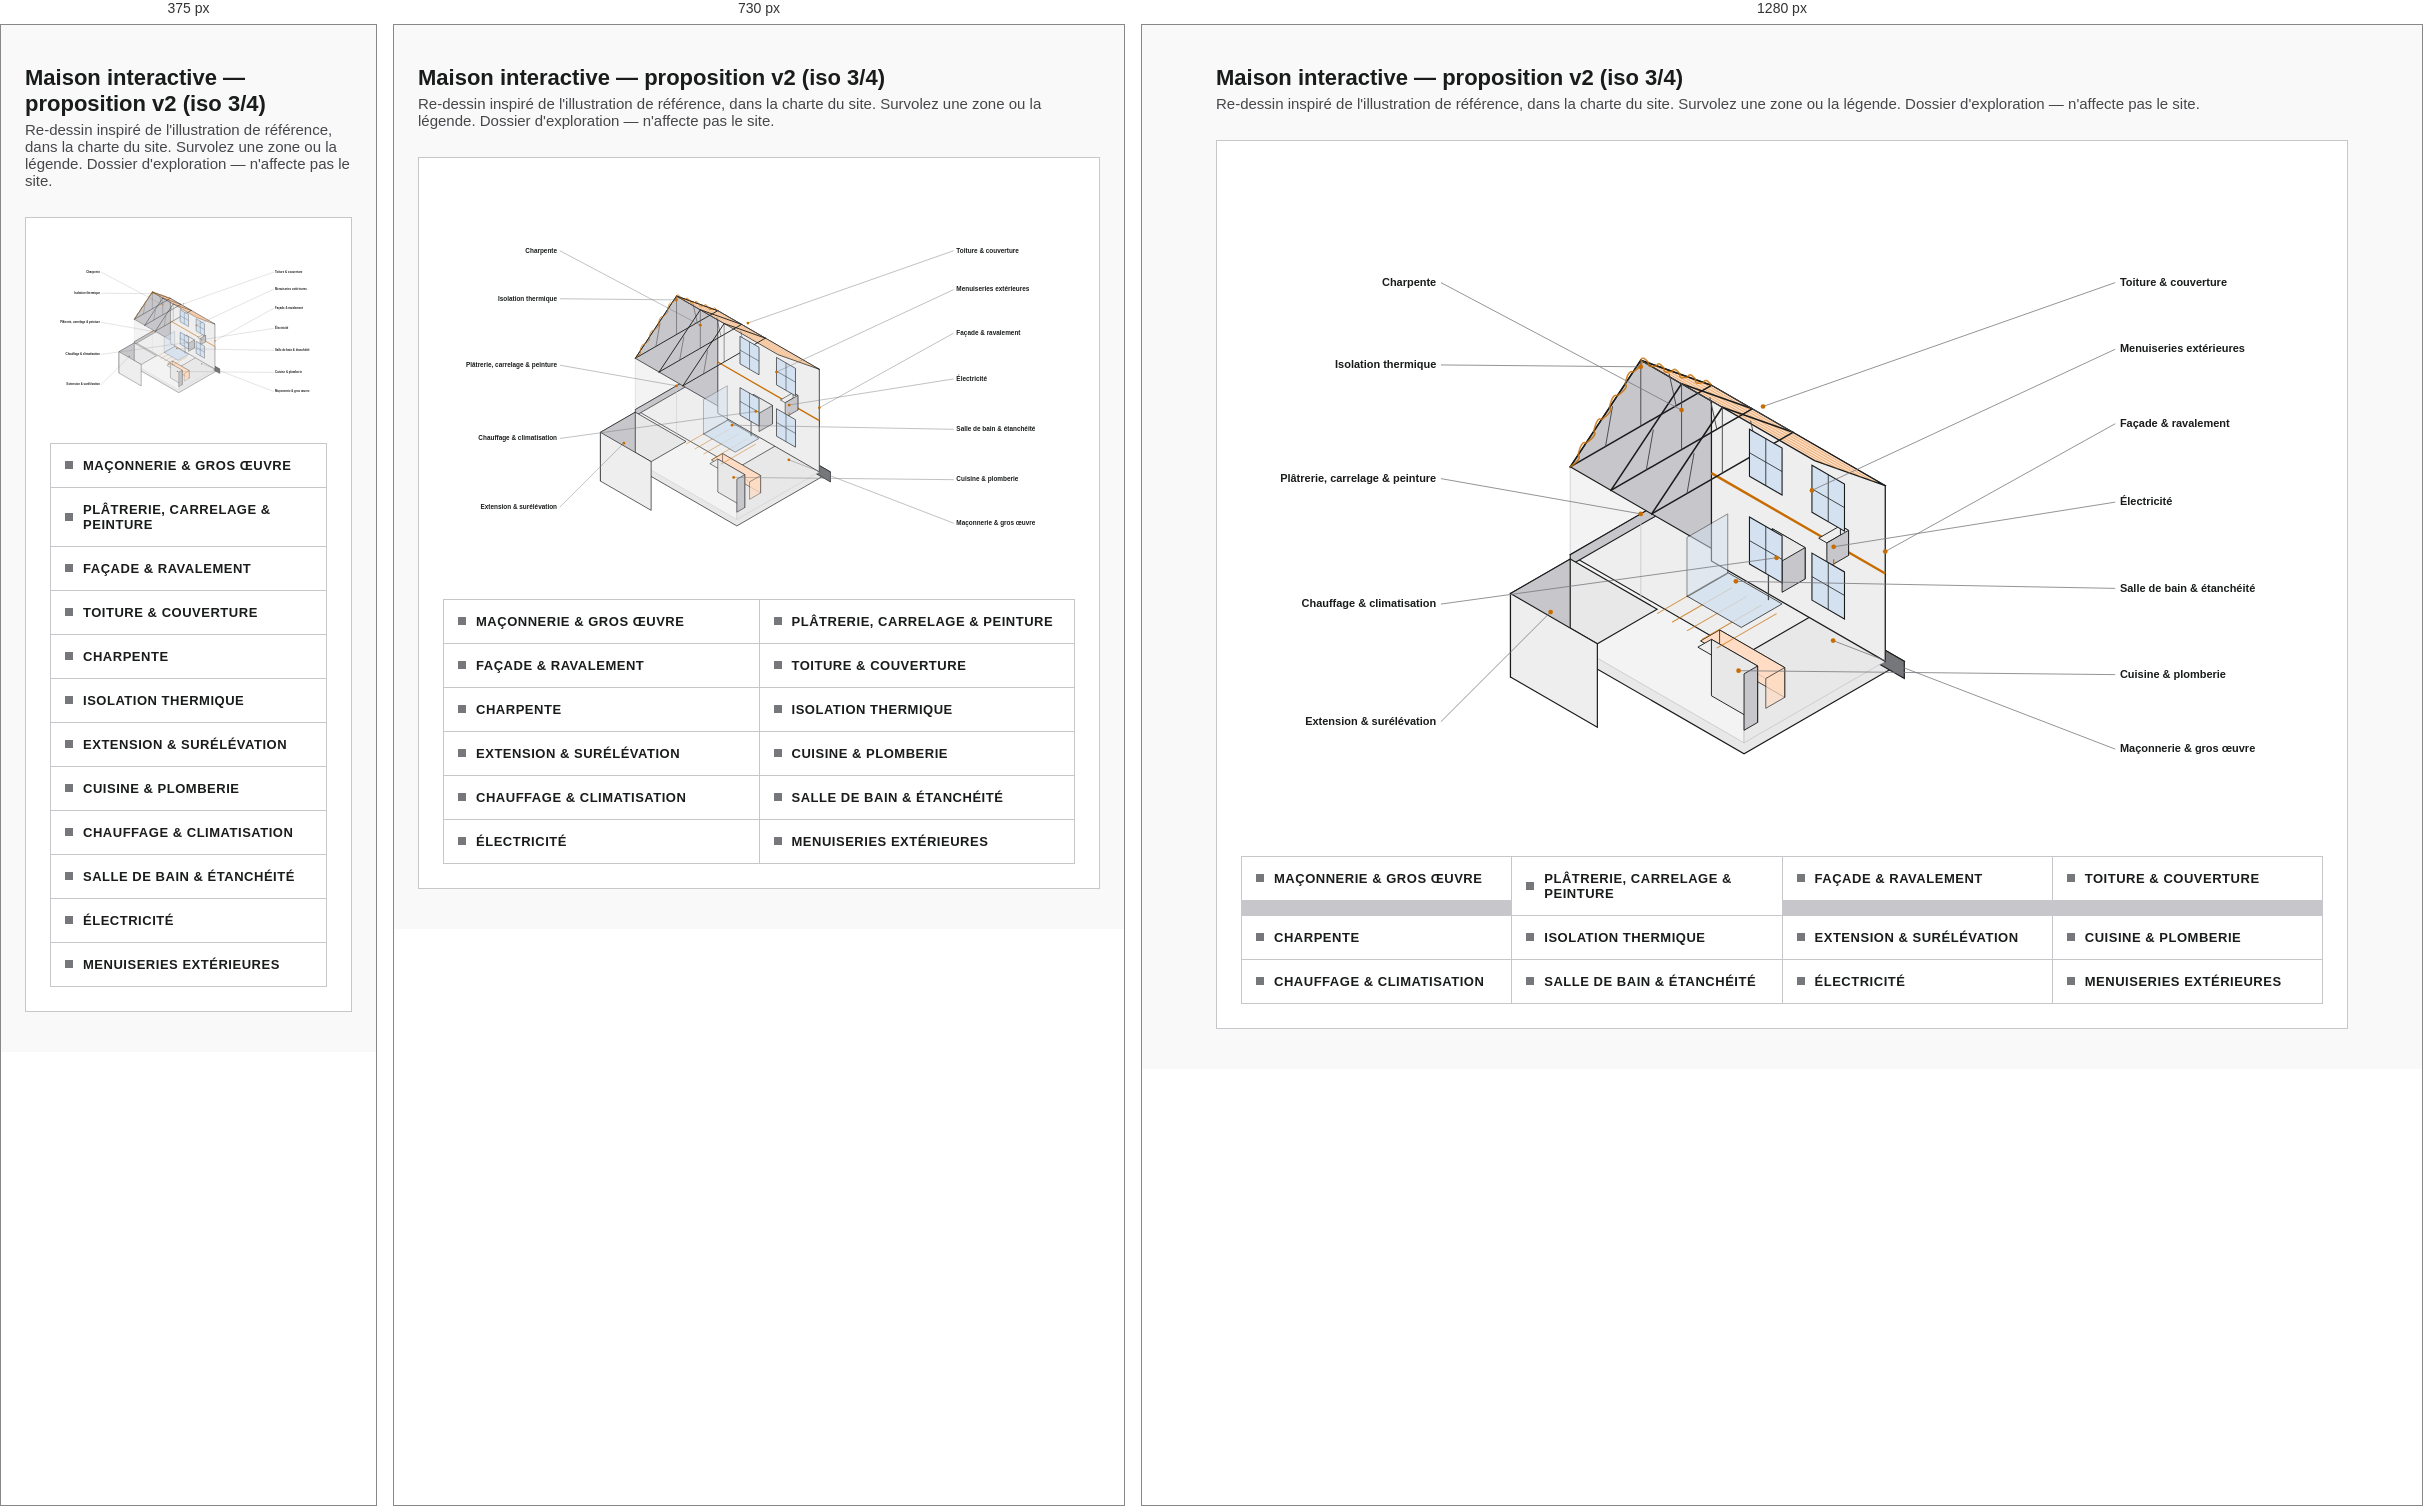
Rendered at 375 px, 730 px and 1280 px, left to right.

<!-- file: preview.html -->
<!DOCTYPE html>
<html lang="fr"><head><meta charset="utf-8"><meta name="viewport" content="width=device-width,initial-scale=1">
<title>Maison interactive v2 — exploration</title>
<style>
:root{--color-on-surface:#1a1c1c;--color-on-surface-variant:#46474a;--color-outline:#76777b;--color-outline-variant:#c7c6ca;--color-surface:#f9f9f9;--color-surface-container-lowest:#ffffff;--color-surface-container-low:#f3f3f4;--color-surface-container:#eeeeee;--color-surface-container-high:#e8e8e8;--color-surface-container-highest:#e2e2e2;--color-tertiary:#c76c00;--color-tertiary-container:#ffdcc3;--color-secondary-container:#d3e1f1}
*{box-sizing:border-box}
body{margin:0;font-family:system-ui,-apple-system,Segoe UI,Arial,sans-serif;background:var(--color-surface);color:var(--color-on-surface)}
.wrap{max-width:1180px;margin:0 auto;padding:40px 24px}
h1{font-size:22px;font-weight:700;margin:0 0 4px}
.sub{color:var(--color-on-surface-variant);margin:0 0 28px;font-size:15px}
.card{border:1px solid var(--color-outline-variant);background:var(--color-surface-container-lowest);padding:24px}
.maison svg{width:100%;height:auto;overflow:visible}
ul{list-style:none;padding:0;margin:28px 0 0;display:grid;grid-template-columns:repeat(4,1fr);gap:1px;background:var(--color-outline-variant);border:1px solid var(--color-outline-variant)}
@media(max-width:900px){ul{grid-template-columns:repeat(2,1fr)}}
@media(max-width:560px){ul{grid-template-columns:1fr}}
.legend-item{display:flex;align-items:center;gap:10px;background:var(--color-surface-container-lowest);padding:14px;text-decoration:none;color:var(--color-on-surface);font-size:13px;font-weight:600;text-transform:uppercase;letter-spacing:.04em;transition:background .15s}
.dot{width:8px;height:8px;background:var(--color-outline);flex:0 0 auto;transition:background .15s}
.legend-item:hover,.legend-item.is-active{background:var(--color-surface-container)}
.legend-item:hover .dot,.legend-item.is-active .dot{background:var(--color-tertiary)}
</style></head>
<body><div class="wrap">
<h1>Maison interactive — proposition v2 (iso 3/4)</h1>
<p class="sub">Re-dessin inspiré de l'illustration de référence, dans la charte du site. Survolez une zone ou la légende. Dossier d'exploration — n'affecte pas le site.</p>
<div class="card">
<div class="maison"><svg viewBox="0 0 1380 840" xmlns="http://www.w3.org/2000/svg" xmlns:xlink="http://www.w3.org/1999/xlink" role="img" aria-label="Coupe isometrique d'une maison ; chaque partie est un lien vers un corps de metier."><style>
.fnd-top{fill:var(--color-surface-container-high);stroke:var(--color-on-surface);stroke-width:1.5}
.fnd-r{fill:var(--color-outline);stroke:var(--color-on-surface);stroke-width:1.5}
.fnd-l{fill:var(--color-outline-variant);stroke:var(--color-on-surface);stroke-width:1.5}
.in-far{fill:var(--color-surface-container-low);stroke:var(--color-outline-variant);stroke-width:1}
.in-side{fill:var(--color-surface-container-high);stroke:var(--color-outline-variant);stroke-width:1}
.floor-top{fill:var(--color-surface-container);stroke:var(--color-on-surface);stroke-width:1.4}
.floor-edge{fill:var(--color-outline-variant);stroke:var(--color-on-surface);stroke-width:1.4}
.in-line{stroke:var(--color-outline-variant);stroke-width:1}
.roof-back{fill:var(--color-outline-variant);stroke:var(--color-on-surface);stroke-width:1.5}
.gable-r{fill:var(--color-surface-container-high);stroke:var(--color-on-surface);stroke-width:1.5}
.hit{fill:transparent;stroke:none}
.lead{stroke:var(--color-outline);stroke-width:1;fill:none}
.leaddot{fill:var(--color-tertiary)}
.ltxt{font:600 14px system-ui,-apple-system,Segoe UI,Arial,sans-serif;fill:var(--color-on-surface)}
/* art par zone */
.facade-fill{fill:var(--color-surface-container);stroke:var(--color-on-surface);stroke-width:1.6}
.facade-band{stroke:var(--color-tertiary);stroke-width:3}
.roof-front{fill:var(--color-tertiary-container);stroke:var(--color-on-surface);stroke-width:1.6}
.tile{stroke:var(--color-tertiary);stroke-width:1;opacity:.5}
.truss{stroke:var(--color-on-surface);stroke-width:2;fill:none;stroke-linecap:round}
.truss-thin{stroke:var(--color-on-surface-variant);stroke-width:1.2;fill:none}
.iso-wave{stroke:var(--color-tertiary);stroke-width:2;fill:none;opacity:.8}
.win{fill:var(--color-secondary-container);stroke:var(--color-on-surface);stroke-width:1.4}
.winbar{stroke:var(--color-on-surface);stroke-width:1}
.ext-t{fill:var(--color-surface-container-high);stroke:var(--color-on-surface);stroke-width:1.5}
.ext-l{fill:var(--color-outline-variant);stroke:var(--color-on-surface);stroke-width:1.5}
.ext-f{fill:var(--color-surface-container);stroke:var(--color-on-surface);stroke-width:1.5}
.wood-t{fill:var(--color-tertiary-container);stroke:var(--color-on-surface);stroke-width:1.2}
.wood-f{fill:var(--color-tertiary-container);stroke:var(--color-on-surface);stroke-width:1.2;opacity:.85}
.wood-s{fill:var(--color-tertiary-container);stroke:var(--color-on-surface);stroke-width:1.2;opacity:.7}
.unit-t{fill:var(--color-surface-container);stroke:var(--color-on-surface);stroke-width:1.2}
.unit-f{fill:var(--color-surface-container-high);stroke:var(--color-on-surface);stroke-width:1.2}
.unit-s{fill:var(--color-outline-variant);stroke:var(--color-on-surface);stroke-width:1.2}
.pac-t{fill:var(--color-surface-container);stroke:var(--color-on-surface);stroke-width:1.2}
.pac-f{fill:var(--color-surface-container-high);stroke:var(--color-on-surface);stroke-width:1.2}
.pac-s{fill:var(--color-outline-variant);stroke:var(--color-on-surface);stroke-width:1.2}
.coil{stroke:var(--color-tertiary);stroke-width:1.4;opacity:.7}
.shower{fill:var(--color-secondary-container);stroke:var(--color-on-surface);stroke-width:1.2;opacity:.8}
.bglass{fill:var(--color-secondary-container);stroke:var(--color-on-surface);stroke-width:1.2;opacity:.5}
.fix{stroke:var(--color-on-surface-variant);stroke-width:1.6}
.panel-t{fill:var(--color-surface-container);stroke:var(--color-on-surface);stroke-width:1.2}
.panel-f{fill:var(--color-surface-container-high);stroke:var(--color-on-surface);stroke-width:1.2}
.panel-s{fill:var(--color-outline-variant);stroke:var(--color-on-surface);stroke-width:1.2}
.cable{stroke:var(--color-tertiary);stroke-width:1.6;fill:none}
/* interaction */
.zone{cursor:pointer}
.zone .hit{transition:fill .15s ease}
.zone:hover .hit,.zone:focus-visible .hit,.zone.is-active .hit{fill:var(--color-tertiary-container);opacity:.55}
.zone:focus-visible{outline:none}
</style>
<g class="decor" aria-hidden="true">
<polygon class="fnd-top" points="600.0,491.0 846.0,633.0 641.6,751.0 395.6,609.0" />
<polygon class="fnd-r" points="600.0,491.0 846.0,633.0 846.0,655.0 600.0,513.0" />
<polygon class="fnd-l" points="600.0,491.0 395.6,609.0 395.6,631.0 600.0,513.0" />
<polygon class="in-far" points="419.9,609.0 641.6,737.0 641.6,513.0 419.9,385.0" />
<polygon class="in-side" points="821.7,633.0 641.6,737.0 641.6,513.0 821.7,409.0" />
<polygon class="floor-top" points="600.0,393.0 821.7,521.0 641.6,625.0 419.9,497.0" />
<polygon class="floor-edge" points="600.0,393.0 821.7,521.0 821.7,534.6 600.0,406.6" />
<polygon class="floor-edge" points="600.0,393.0 419.9,497.0 419.9,510.6 600.0,406.6" />
<line x1="509.9" y1="557.0" x2="509.9" y2="445.0" class="in-line"/>
<polygon class="roof-back" points="419.9,385.0 641.6,513.0 731.6,377.0 509.9,249.0" />
<polygon class="gable-r" points="821.7,409.0 641.6,513.0 731.6,377.0" />
</g>
<a class="zone" data-id="maconnerie" xlink:href="#maconnerie" aria-label="Maçonnerie &amp; gros œuvre"><title>Maçonnerie &amp; gros œuvre</title><polygon class="hit" points="600.0,491.0 846.0,633.0 846.0,655.0 600.0,513.0" /><polygon class="hit" points="600.0,491.0 395.6,609.0 395.6,631.0 600.0,513.0" /></a>
<a class="zone" data-id="finitions" xlink:href="#finitions" aria-label="Plâtrerie, carrelage &amp; peinture"><title>Plâtrerie, carrelage &amp; peinture</title><polygon class="hit" points="600.0,393.0 821.7,521.0 641.6,625.0 419.9,497.0" /></a>
<a class="zone" data-id="facade" xlink:href="#facade" aria-label="Façade &amp; ravalement"><title>Façade &amp; ravalement</title><polygon class="hit" points="600.0,505.0 821.7,633.0 821.7,409.0 600.0,281.0" /><polygon class="facade-fill" points="600.0,505.0 821.7,633.0 821.7,409.0 600.0,281.0" /><line x1="600.0" y1="393.0" x2="821.7" y2="521.0" class="facade-band"/></a>
<a class="zone" data-id="toiture" xlink:href="#toiture" aria-label="Toiture &amp; couverture"><title>Toiture &amp; couverture</title><polygon class="hit" points="600.0,281.0 821.7,409.0 731.6,377.0 509.9,249.0" /><polygon class="roof-front" points="600.0,281.0 821.7,409.0 731.6,377.0 509.9,249.0" /><line x1="585.0" y1="275.7" x2="806.7" y2="403.7" class="tile"/><line x1="570.0" y1="270.3" x2="791.7" y2="398.3" class="tile"/><line x1="555.0" y1="265.0" x2="776.7" y2="393.0" class="tile"/><line x1="539.9" y1="259.7" x2="761.6" y2="387.7" class="tile"/><line x1="524.9" y1="254.3" x2="746.6" y2="382.3" class="tile"/></a>
<a class="zone" data-id="charpente" xlink:href="#charpente" aria-label="Charpente"><title>Charpente</title><polygon class="hit" points="600.0,281.0 509.9,249.0 419.9,385.0" /><line x1="600.0" y1="281.0" x2="509.9" y2="249.0" class="truss"/><line x1="419.9" y1="385.0" x2="509.9" y2="249.0" class="truss"/><line x1="600.0" y1="281.0" x2="419.9" y2="385.0" class="truss"/><line x1="509.9" y1="333.0" x2="509.9" y2="249.0" class="truss-thin"/><line x1="555.0" y1="307.0" x2="546.0" y2="266.0" class="truss-thin"/><line x1="464.9" y1="359.0" x2="473.9" y2="307.6" class="truss-thin"/><line x1="652.0" y1="311.0" x2="561.9" y2="279.0" class="truss"/><line x1="471.8" y1="415.0" x2="561.9" y2="279.0" class="truss"/><line x1="652.0" y1="311.0" x2="471.8" y2="415.0" class="truss"/><line x1="561.9" y1="363.0" x2="561.9" y2="279.0" class="truss-thin"/><line x1="606.9" y1="337.0" x2="597.9" y2="296.0" class="truss-thin"/><line x1="516.9" y1="389.0" x2="525.9" y2="337.6" class="truss-thin"/><line x1="703.9" y1="341.0" x2="613.9" y2="309.0" class="truss"/><line x1="523.8" y1="445.0" x2="613.9" y2="309.0" class="truss"/><line x1="703.9" y1="341.0" x2="523.8" y2="445.0" class="truss"/><line x1="613.9" y1="393.0" x2="613.9" y2="309.0" class="truss-thin"/><line x1="658.9" y1="367.0" x2="649.9" y2="326.0" class="truss-thin"/><line x1="568.8" y1="419.0" x2="577.8" y2="367.6" class="truss-thin"/><line x1="509.9" y1="249.0" x2="613.9" y2="309.0" class="truss-thin"/><line x1="600.0" y1="281.0" x2="703.9" y2="341.0" class="truss-thin"/></a>
<a class="zone" data-id="isolation" xlink:href="#isolation" aria-label="Isolation thermique"><title>Isolation thermique</title><polygon class="hit" points="600.0,281.0 509.9,249.0 419.9,385.0" /><path class="iso-wave" d="M 600.0 281.0 Q 592.3 270.8 590.0 277.4 Q 577.6 280.5 580.0 273.9 Q 572.3 263.7 570.0 270.3 Q 557.6 273.4 560.0 266.8 Q 552.3 256.6 549.9 263.2 Q 537.6 266.3 539.9 259.7 Q 532.3 249.5 529.9 256.1 Q 517.6 259.2 519.9 252.6 Q 512.2 242.4 509.9 249.0  M 419.9 385.0 Q 435.7 373.8 429.9 369.9 Q 434.1 350.9 439.9 354.8 Q 455.7 343.5 449.9 339.7 Q 454.1 320.7 459.9 324.6 Q 475.7 313.3 469.9 309.4 Q 474.1 290.5 479.9 294.3 Q 495.7 283.1 489.9 279.2 Q 494.1 260.2 499.9 264.1 Q 515.7 252.9 509.9 249.0 "/></a>
<a class="zone" data-id="extension" xlink:href="#extension" aria-label="Extension &amp; surélévation"><title>Extension &amp; surélévation</title><polygon class="hit" points="419.9,609.0 343.7,653.0 343.7,546.6 419.9,502.6" /><polygon class="hit" points="343.7,653.0 454.5,717.0 454.5,610.6 343.7,546.6" /><polygon class="ext-t" points="419.9,502.6 530.7,566.6 454.5,610.6 343.7,546.6" /><polygon class="ext-l" points="419.9,609.0 343.7,653.0 343.7,546.6 419.9,502.6" /><polygon class="ext-f" points="343.7,653.0 454.5,717.0 454.5,610.6 343.7,546.6" /></a>
<a class="zone" data-id="cuisine" xlink:href="#cuisine" aria-label="Cuisine &amp; plomberie"><title>Cuisine &amp; plomberie</title><polygon class="hit" points="606.9,621.0 724.7,689.0 641.6,737.0 523.8,669.0" /><polygon class="wood-t" points="610.4,593.0 693.5,641.0 669.3,655.0 586.1,607.0" /><polygon class="wood-f" points="610.4,593.0 693.5,641.0 693.5,679.0 610.4,631.0" /><polygon class="wood-s" points="693.5,641.0 669.3,655.0 669.3,693.0 693.5,679.0" /><polygon class="unit-t" points="600.0,605.0 658.9,639.0 641.6,649.0 582.7,615.0" /><polygon class="unit-f" points="600.0,605.0 658.9,639.0 658.9,711.0 600.0,677.0" /><polygon class="unit-s" points="658.9,639.0 641.6,649.0 641.6,721.0 658.9,711.0" /></a>
<a class="zone" data-id="chauffage" xlink:href="#chauffage" aria-label="Chauffage &amp; climatisation"><title>Chauffage &amp; climatisation</title><polygon class="hit" points="662.4,489.0 731.6,529.0 679.7,559.0 610.4,519.0" /><polygon class="pac-t" points="677.9,464.0 719.5,488.0 690.1,505.0 648.5,481.0" /><polygon class="pac-f" points="677.9,464.0 719.5,488.0 719.5,528.0 677.9,504.0" /><polygon class="pac-s" points="719.5,488.0 690.1,505.0 690.1,545.0 719.5,528.0" /><line x1="606.9" y1="528.2" x2="530.7" y2="572.2" class="coil"/><line x1="626.0" y1="539.2" x2="549.8" y2="583.2" class="coil"/><line x1="645.0" y1="550.2" x2="568.8" y2="594.2" class="coil"/><line x1="664.1" y1="561.2" x2="587.9" y2="605.2" class="coil"/><line x1="683.1" y1="572.2" x2="606.9" y2="616.2" class="coil"/></a>
<a class="zone" data-id="salle-de-bain" xlink:href="#salle-de-bain" aria-label="Salle de bain &amp; étanchéité"><title>Salle de bain &amp; étanchéité</title><polygon class="hit" points="617.3,515.0 724.7,577.0 641.6,625.0 534.2,563.0" /><polygon class="shower" points="620.8,519.8 690.1,559.8 638.1,589.8 568.8,549.8" /><polygon class="bglass" points="620.8,521.0 568.8,551.0 568.8,475.0 620.8,445.0" /><line x1="672.7" y1="555.0" x2="672.7" y2="487.0" class="fix"/><line x1="672.7" y1="487.0" x2="655.4" y2="477.0" class="fix"/></a>
<a class="zone" data-id="electricite" xlink:href="#electricite" aria-label="Électricité"><title>Électricité</title><polygon class="hit" points="762.8,515.0 797.5,535.0 752.4,561.0 717.8,541.0" /><polygon class="panel-t" points="764.5,460.0 774.9,466.0 747.2,482.0 736.8,476.0" /><polygon class="panel-f" points="764.5,460.0 774.9,466.0 774.9,498.0 764.5,492.0" /><polygon class="panel-s" points="774.9,466.0 747.2,482.0 747.2,514.0 774.9,498.0" /><path class="cable" d="M 755.9 503.0 L 755.9 539.0 L 731.6 505.0"/></a>
<a class="zone" data-id="menuiseries" xlink:href="#menuiseries" aria-label="Menuiseries extérieures"><title>Menuiseries extérieures</title><polygon class="hit" points="600.0,505.0 821.7,633.0 821.7,409.0 600.0,281.0" /><polygon class="win" points="648.5,509.0 690.1,533.0 690.1,473.0 648.5,449.0" /><line x1="669.3" y1="521.0" x2="669.3" y2="461.0" class="winbar"/><line x1="648.5" y1="479.0" x2="690.1" y2="503.0" class="winbar"/><polygon class="win" points="728.2,555.0 769.7,579.0 769.7,519.0 728.2,495.0" /><line x1="749.0" y1="567.0" x2="749.0" y2="507.0" class="winbar"/><line x1="728.2" y1="525.0" x2="769.7" y2="549.0" class="winbar"/><polygon class="win" points="648.5,397.0 690.1,421.0 690.1,361.0 648.5,337.0" /><line x1="669.3" y1="409.0" x2="669.3" y2="349.0" class="winbar"/><line x1="648.5" y1="367.0" x2="690.1" y2="391.0" class="winbar"/><polygon class="win" points="728.2,443.0 769.7,467.0 769.7,407.0 728.2,383.0" /><line x1="749.0" y1="455.0" x2="749.0" y2="395.0" class="winbar"/><line x1="728.2" y1="413.0" x2="769.7" y2="437.0" class="winbar"/></a>
<g class="labels" aria-hidden="true">
<line x1="755.2" y1="606.6" x2="1115" y2="745" class="lead"/><circle cx="755.2" cy="606.6" r="3" class="leaddot"/><text x="1121" y="749" text-anchor="start" class="ltxt">Maçonnerie &amp; gros œuvre</text>
<line x1="509.9" y1="445.0" x2="255" y2="400" class="lead"/><circle cx="509.9" cy="445.0" r="3" class="leaddot"/><text x="249" y="404" text-anchor="end" class="ltxt">Plâtrerie, carrelage &amp; peinture</text>
<line x1="821.7" y1="493.0" x2="1115" y2="330" class="lead"/><circle cx="821.7" cy="493.0" r="3" class="leaddot"/><text x="1121" y="334" text-anchor="start" class="ltxt">Façade &amp; ravalement</text>
<line x1="665.8" y1="308.0" x2="1115" y2="150" class="lead"/><circle cx="665.8" cy="308.0" r="3" class="leaddot"/><text x="1121" y="154" text-anchor="start" class="ltxt">Toiture &amp; couverture</text>
<line x1="561.9" y1="312.6" x2="255" y2="150" class="lead"/><circle cx="561.9" cy="312.6" r="3" class="leaddot"/><text x="249" y="154" text-anchor="end" class="ltxt">Charpente</text>
<line x1="509.9" y1="257.4" x2="255" y2="255" class="lead"/><circle cx="509.9" cy="257.4" r="3" class="leaddot"/><text x="249" y="259" text-anchor="end" class="ltxt">Isolation thermique</text>
<line x1="394.9" y1="570.2" x2="255" y2="710" class="lead"/><circle cx="394.9" cy="570.2" r="3" class="leaddot"/><text x="249" y="714" text-anchor="end" class="ltxt">Extension &amp; surélévation</text>
<line x1="634.6" y1="645.0" x2="1115" y2="650" class="lead"/><circle cx="634.6" cy="645.0" r="3" class="leaddot"/><text x="1121" y="654" text-anchor="start" class="ltxt">Cuisine &amp; plomberie</text>
<line x1="683.1" y1="501.0" x2="255" y2="560" class="lead"/><circle cx="683.1" cy="501.0" r="3" class="leaddot"/><text x="249" y="564" text-anchor="end" class="ltxt">Chauffage &amp; climatisation</text>
<line x1="631.2" y1="531.0" x2="1115" y2="540" class="lead"/><circle cx="631.2" cy="531.0" r="3" class="leaddot"/><text x="1121" y="544" text-anchor="start" class="ltxt">Salle de bain &amp; étanchéité</text>
<line x1="755.9" y1="487.0" x2="1115" y2="430" class="lead"/><circle cx="755.9" cy="487.0" r="3" class="leaddot"/><text x="1121" y="434" text-anchor="start" class="ltxt">Électricité</text>
<line x1="728.2" y1="415.0" x2="1115" y2="235" class="lead"/><circle cx="728.2" cy="415.0" r="3" class="leaddot"/><text x="1121" y="239" text-anchor="start" class="ltxt">Menuiseries extérieures</text>
</g>
</svg></div>
<ul><li><a class="legend-item" data-id="maconnerie" href="#maconnerie"><span class="dot"></span>Maçonnerie &amp; gros œuvre</a></li>
<li><a class="legend-item" data-id="finitions" href="#finitions"><span class="dot"></span>Plâtrerie, carrelage &amp; peinture</a></li>
<li><a class="legend-item" data-id="facade" href="#facade"><span class="dot"></span>Façade &amp; ravalement</a></li>
<li><a class="legend-item" data-id="toiture" href="#toiture"><span class="dot"></span>Toiture &amp; couverture</a></li>
<li><a class="legend-item" data-id="charpente" href="#charpente"><span class="dot"></span>Charpente</a></li>
<li><a class="legend-item" data-id="isolation" href="#isolation"><span class="dot"></span>Isolation thermique</a></li>
<li><a class="legend-item" data-id="extension" href="#extension"><span class="dot"></span>Extension &amp; surélévation</a></li>
<li><a class="legend-item" data-id="cuisine" href="#cuisine"><span class="dot"></span>Cuisine &amp; plomberie</a></li>
<li><a class="legend-item" data-id="chauffage" href="#chauffage"><span class="dot"></span>Chauffage &amp; climatisation</a></li>
<li><a class="legend-item" data-id="salle-de-bain" href="#salle-de-bain"><span class="dot"></span>Salle de bain &amp; étanchéité</a></li>
<li><a class="legend-item" data-id="electricite" href="#electricite"><span class="dot"></span>Électricité</a></li>
<li><a class="legend-item" data-id="menuiseries" href="#menuiseries"><span class="dot"></span>Menuiseries extérieures</a></li></ul>
</div></div>
<script>
const zones=[...document.querySelectorAll('.zone')],items=[...document.querySelectorAll('.legend-item')];
const set=(id,a)=>{[...zones,...items].forEach(e=>{if(e.dataset.id===id)e.classList.toggle('is-active',a)})};
[...zones,...items].forEach(e=>{const id=e.dataset.id;if(!id)return;
 e.addEventListener('mouseenter',()=>set(id,true));e.addEventListener('mouseleave',()=>set(id,false));
 e.addEventListener('focus',()=>set(id,true));e.addEventListener('blur',()=>set(id,false));});
</script></body></html>